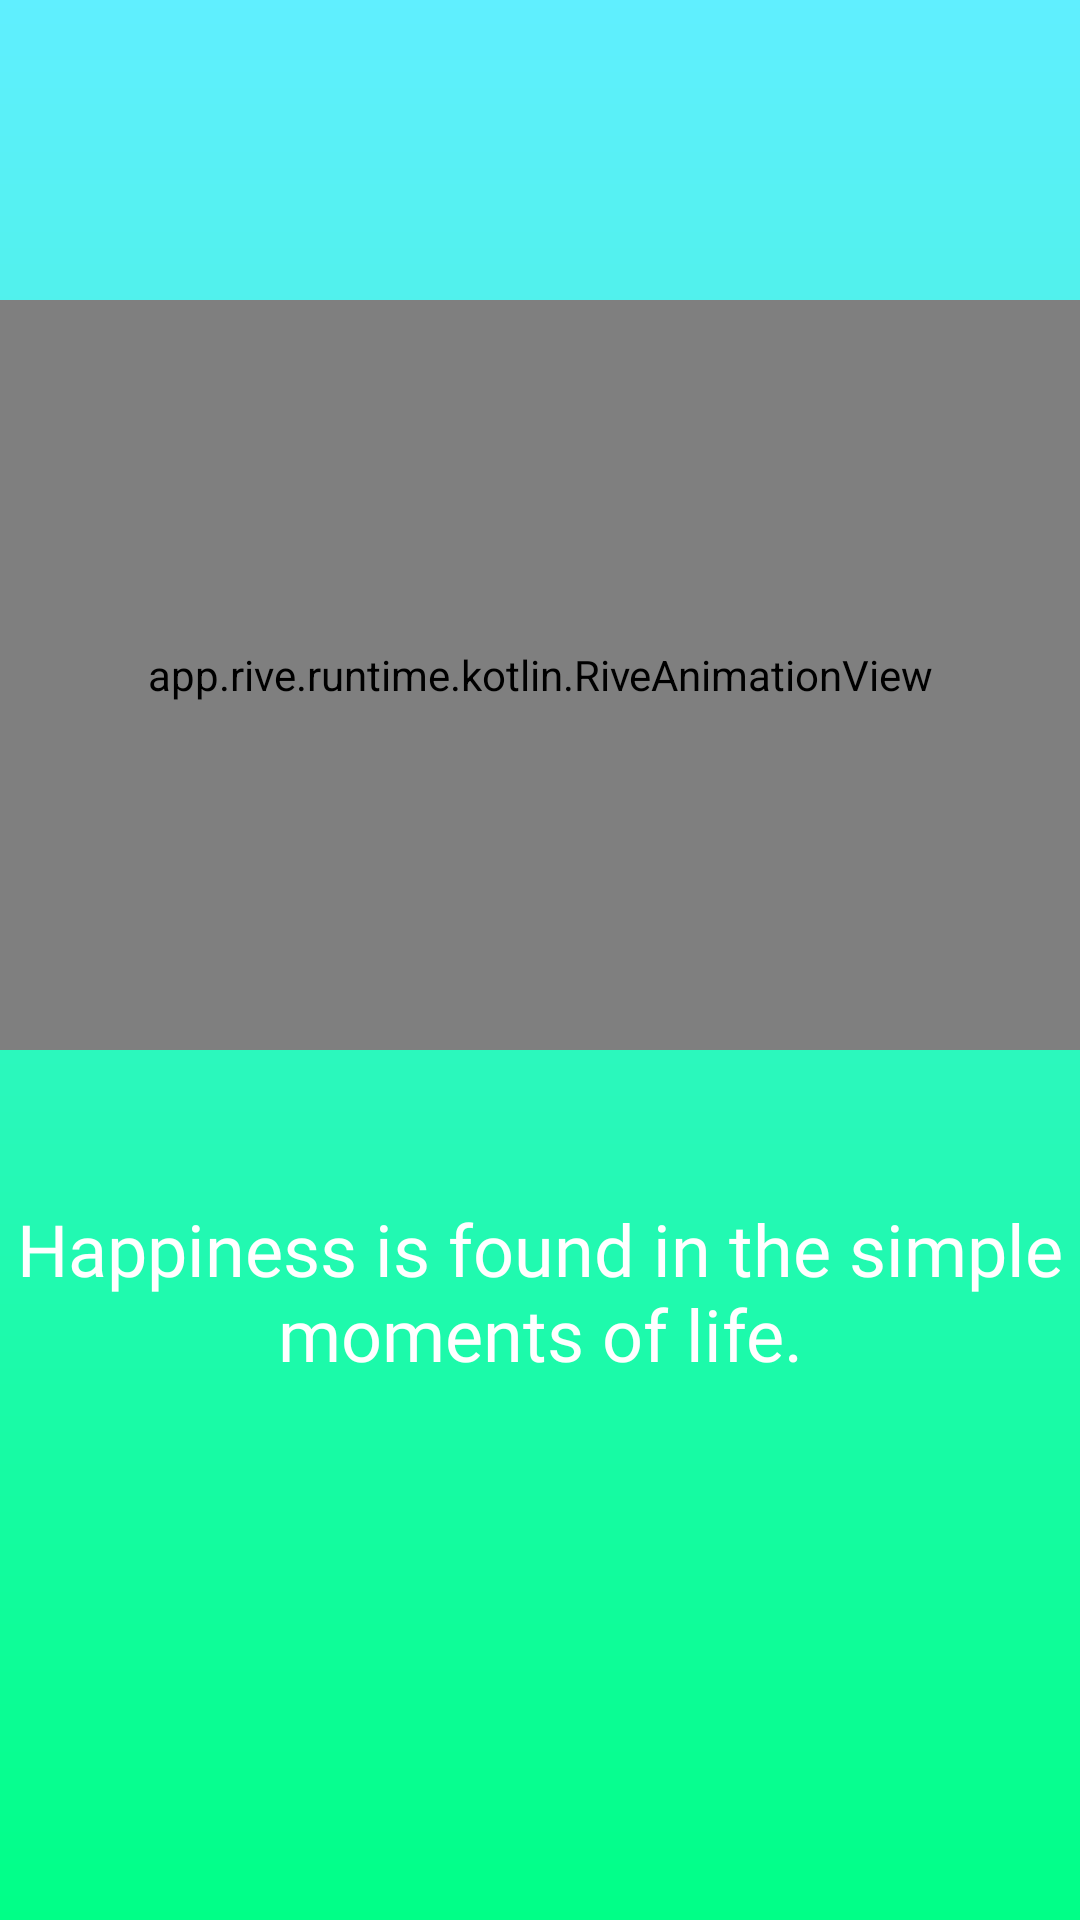

Here is an Android app screen rendered from its layout file. Give the layout XML and the strings, colors and styles it references.
<!-- AndroidManifest.xml: application theme Theme.ProjectFirst -->
<!-- res/layout/fragment_optimism.xml -->
<?xml version="1.0" encoding="utf-8"?>
<LinearLayout xmlns:android="http://schemas.android.com/apk/res/android"
    xmlns:tools="http://schemas.android.com/tools"
    android:layout_width="match_parent"
    android:layout_height="match_parent"
    xmlns:app="http://schemas.android.com/apk/res-auto"
    android:orientation="vertical"
    android:background="@drawable/gradient_optimism"
    tools:context=".screens.OptimismFragment">

    <app.rive.runtime.kotlin.RiveAnimationView
        android:id="@+id/hapinessAnimation"
        android:layout_width="match_parent"
        android:layout_gravity="center_horizontal"
        android:layout_marginTop="100dp"
        android:layout_height="250dp"
        app:riveResource="@raw/gift" />

    <TextView
        android:id="@+id/hapinessTitle"
        android:layout_width="match_parent"
        android:layout_height="wrap_content"
        android:text="@string/hapinessText"
        android:gravity="center_horizontal"
        android:textSize="24sp"
        android:fontFamily="@font/nerko_one"
        android:textColor="@color/white"
        android:layout_marginTop="50dp"/>

</LinearLayout>
<!-- resources referenced by this layout -->
<resources>
  <color name="white">#FFFFFFFF</color>
  <!-- drawable gradient_optimism (drawable) -->
  <?xml version="1.0" encoding="utf-8"?>
  <shape xmlns:android="http://schemas.android.com/apk/res/android">
  
      <gradient
          android:startColor="@color/optimismColor1"
          android:endColor="@color/optimismColor2"
          android:angle="90"/>
  
  </shape>
  <string name="hapinessText">Happiness is found in the simple moments of life.</string>
  <style name="Theme.ProjectFirst" parent="Base.Theme.ProjectFirst" />
  <color name="optimismColor1">#00ff87</color>
  <color name="optimismColor2">#60efff</color>
  <style name="Base.Theme.ProjectFirst" parent="Theme.Material3.DayNight.NoActionBar">
          
          
      </style>
</resources>
